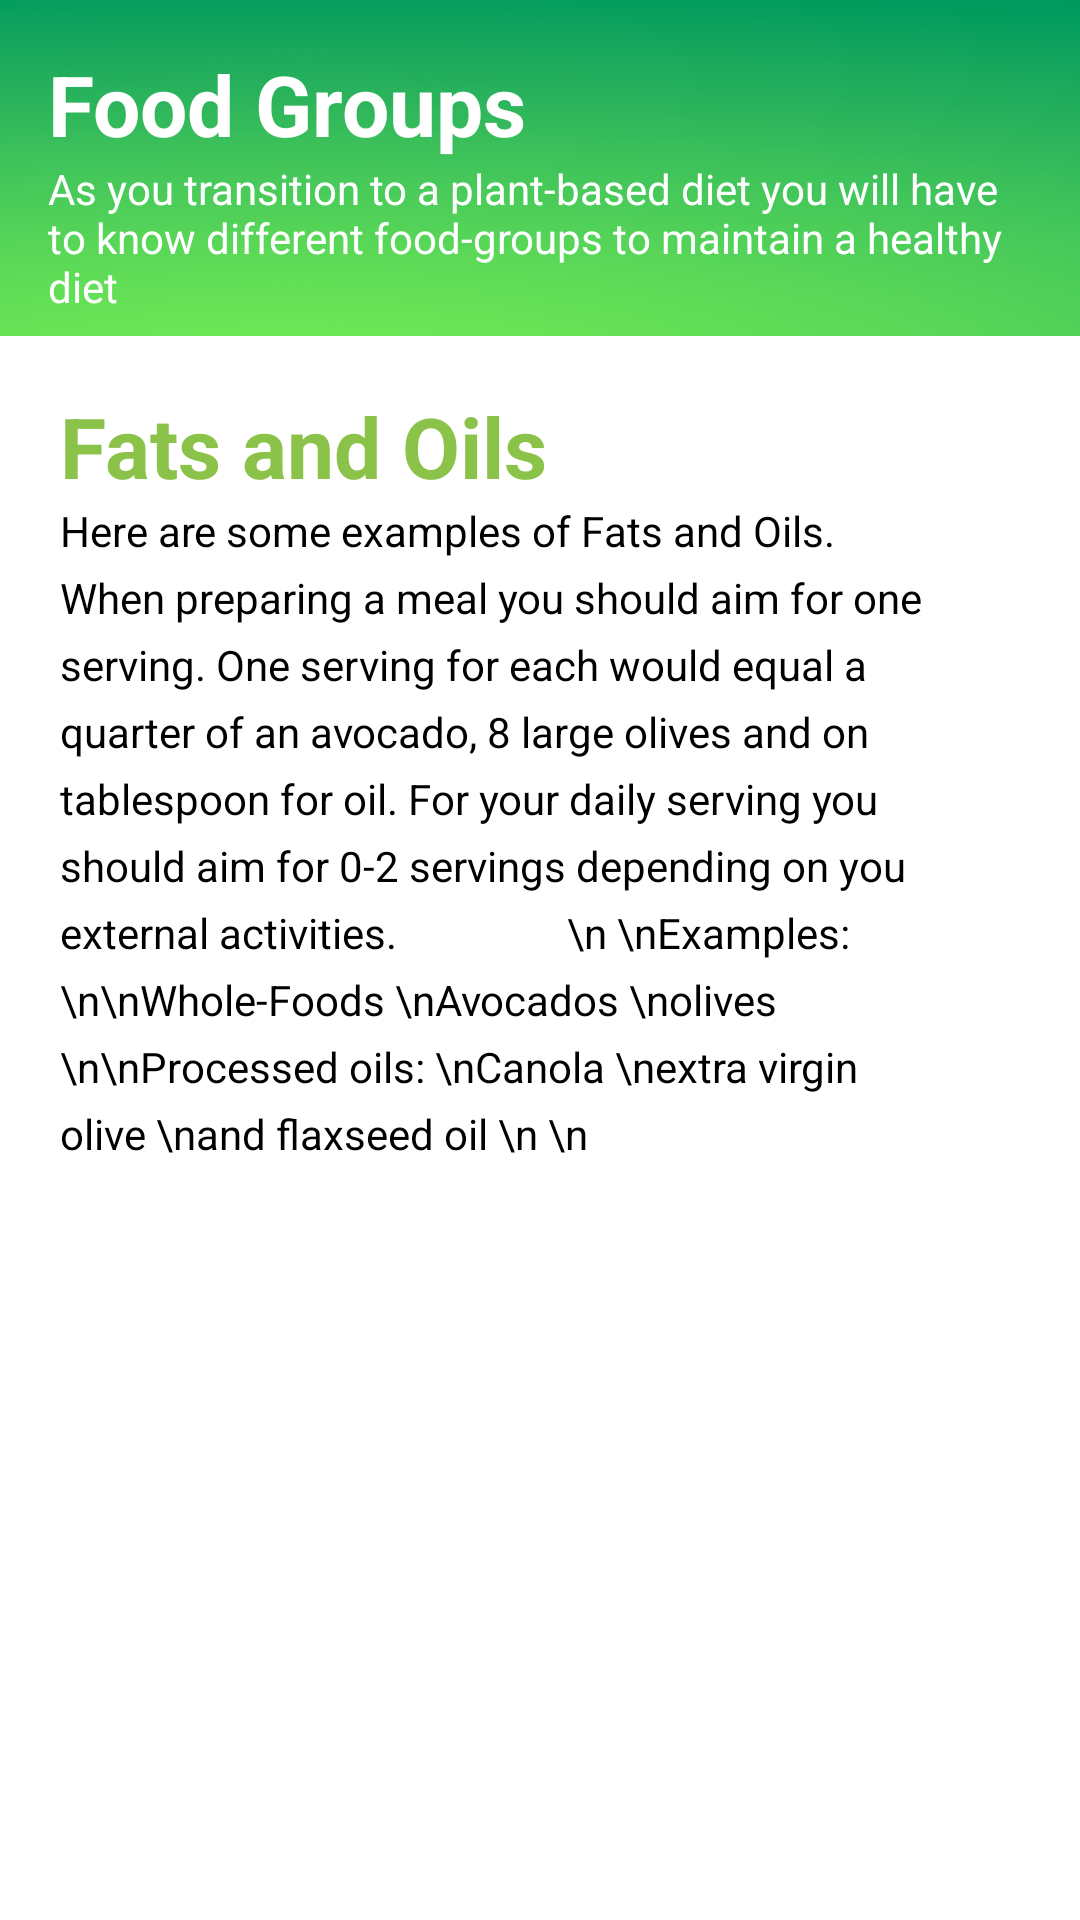

Produce the Android XML layout that renders to this screen, including the resource entries it uses.
<!-- AndroidManifest.xml: application theme Theme.Planta -->
<!-- res/layout/activity_fatsandoils.xml -->
<LinearLayout xmlns:android="http://schemas.android.com/apk/res/android"
    xmlns:app="http://schemas.android.com/apk/res-auto"
    xmlns:tools="http://schemas.android.com/tools"
    android:orientation="vertical"
    android:layout_width="match_parent"
    android:layout_height="wrap_content">


    <LinearLayout xmlns:android="http://schemas.android.com/apk/res/android"
        android:layout_width="match_parent"
        android:layout_height="112dp"
        android:background="@drawable/background1"
        android:orientation="vertical"
        android:layout_marginBottom="2dp">
        <TextView
            android:id="@+id/textView"
            android:layout_width="match_parent"
            android:layout_height="wrap_content"
            android:layout_marginLeft="16dp"
            android:layout_marginRight="16dp"
            android:layout_marginTop="16dp"
            android:gravity="start|center"
            android:text="Food Groups"
            android:textAppearance="?android:attr/textAppearanceLarge"
            android:textColor="#FFFFFF"
            android:textSize="28sp"
            android:textStyle="bold" />

        <TextView
            android:layout_width="match_parent"
            android:layout_height="63dp"
            android:layout_marginLeft="16dp"
            android:layout_marginRight="20dp"
            android:text="As you transition to a plant-based diet you will have to know different food-groups to maintain a healthy diet"
            android:textColor="#FFFFFF" />
    </LinearLayout>


    <RelativeLayout
        android:layout_width="match_parent"
        android:layout_height="match_parent">

        <LinearLayout
            android:layout_width="match_parent"
            android:layout_height="match_parent"
            android:orientation="vertical">

            <TextView
                android:id="@+id/protein"
                android:layout_width="match_parent"
                android:layout_height="wrap_content"
                android:layout_marginLeft="20dp"
                android:layout_marginRight="50dp"
                android:layout_marginTop="16dp"
                android:gravity="start|center"
                android:text="Fats and Oils"
                android:textAppearance="?android:attr/textAppearanceLarge"
                android:textColor="#8BC34A"
                android:textSize="28sp"
                android:textStyle="bold" />

            <TextView
                android:layout_width="match_parent"
                android:layout_height="480dp"
                android:layout_marginLeft="20dp"
                android:layout_marginRight="50dp"
                android:lineSpacingExtra="6dp"
                android:text="Here are some examples of Fats and Oils. When preparing a meal you should aim for one serving. One serving for each would equal a quarter of an avocado, 8 large olives and on tablespoon for oil. For your daily serving you should aim for 0-2 servings depending on you external activities.
                \n \nExamples:  \n\nWhole-Foods \nAvocados \nolives
                \n\nProcessed oils: \nCanola \nextra virgin olive \nand flaxseed oil \n \n"
                android:textColor="#000000" />


        </LinearLayout>
    </RelativeLayout>
</LinearLayout>
<!-- resources referenced by this layout -->
<resources>
  <!-- drawable background1: png bitmap (drawable-hdpi, 525771 bytes) -->
  <style name="Theme.Planta" parent="Theme.MaterialComponents.DayNight.NoActionBar">
          <item name="colorPrimary">@color/colorPrimary</item>
          <item name="colorPrimaryDark">@color/colorPrimaryDark</item>
          <item name="colorAccent">@color/colorAccent</item>
      </style>
  <color name="colorPrimary">#455cde</color>
  <color name="colorPrimaryDark">#000d3d</color>
  <color name="colorAccent">#c2bdbf</color>
</resources>
